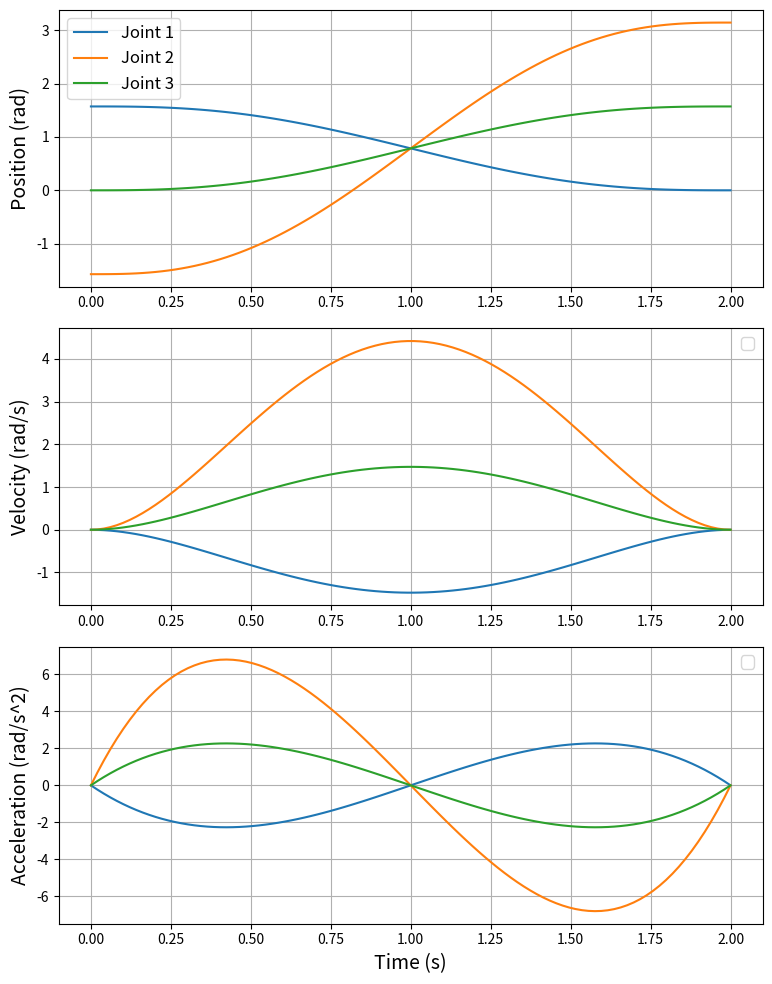

The matplotlib source for this figure:
import numpy as np
from matplotlib import pyplot as plt


class TrajectoryGenerator:
    """Class for generating quintic joint trajectories"""

    def __init__(self, duration, num_points=100):
        self.duration = duration
        self.num_points = num_points

    def quintic_trajectory(self, q0, qT):
        """Generate a quintic trajectory for a single joint"""
        t = np.linspace(0, self.duration, self.num_points)
        # Coefficients for quintic trajectory
        a0 = q0
        a1 = 0
        a2 = 0
        a3 = 10 * (qT - q0) / self.duration**3
        a4 = -15 * (qT - q0) / self.duration**4
        a5 = 6 * (qT - q0) / self.duration**5

        # Compute trajectory
        q = a0 + a1 * t + a2 * t**2 + a3 * t**3 + a4 * t**4 + a5 * t**5
        dq = a1 + 2 * a2 * t + 3 * a3 * t**2 + 4 * a4 * t**3 + 5 * a5 * t**4
        ddq = 2 * a2 + 6 * a3 * t + 12 * a4 * t**2 + 20 * a5 * t**3
        return t, q, dq, ddq

    def generate_joint_trajectories(self, joint_angles, final_angles):
        """
        Generate quintic trajectories for all joints.

        Args:
            joint_angles (list of float): Initial angles of the joints.
            final_angles (list of float): Final angles of the joints.

        Returns:
            tuple: NumPy arrays of times, positions, velocities, accelerations for all joints,
                and a list of joint names.
        """
        num_joints = len(joint_angles)
        num_points = self.num_points
        times = np.zeros((num_joints, num_points))
        positions = np.zeros((num_joints, num_points))
        velocities = np.zeros((num_joints, num_points))
        accelerations = np.zeros((num_joints, num_points))
        joint_names = [f"Joint {i + 1}" for i in range(num_joints)]

        for i, (q0, qT) in enumerate(zip(joint_angles, final_angles)):
            t, q, dq, ddq = self.quintic_trajectory(q0, qT)
            times[i, :] = t
            positions[i, :] = q
            velocities[i, :] = dq
            accelerations[i, :] = ddq

        return times, positions, velocities, accelerations, joint_names

    def plot_joint_trajectories(self, times, positions, velocities, accelerations, joint_names):
        """
        Plot position, velocity, and acceleration profiles for multiple joints on the same plots.

        Args:
            times (list of arrays): List of time arrays for each joint.
            positions (list of arrays): List of position arrays for each joint.
            velocities (list of arrays): List of velocity arrays for each joint.
            accelerations (list of arrays): List of acceleration arrays for each joint.
            joint_names (list of str): List of names for each joint.
        """
        fig, axs = plt.subplots(3, 1, figsize=(8, 10))
        plt.rcParams.update({'font.size': 12})

        # Plot positions
        for t, q, name in zip(times, positions, joint_names):
            axs[0].plot(t, q, label=f"{name}")
        axs[0].set_ylabel("Position (rad)", fontsize=14)
        axs[0].grid()
        axs[0].legend()

        # Plot velocities
        for t, dq, name in zip(times, velocities, joint_names):
            axs[1].plot(t, dq)#, label=f"{name} Velocity")
        axs[1].set_ylabel("Velocity (rad/s)", fontsize=14)
        axs[1].grid()
        axs[1].legend()

        # Plot accelerations
        for t, ddq, name in zip(times, accelerations, joint_names):
            axs[2].plot(t, ddq)#, label=f"{name} Acceleration")
        axs[2].set_ylabel("Acceleration (rad/s^2)", fontsize=14)
        axs[2].set_xlabel("Time (s)", fontsize=14)
        axs[2].grid()
        axs[2].legend()

        plt.tight_layout()
        plt.show()
        

if __name__ == "__main__":
    # Define parameters for the trajectory
    T = 2.0  # Duration of the trajectory in seconds
    num_points = 100  # Number of points in the trajectory
    initial_thetas = [np.pi / 2, -np.pi / 2, 0]  # Initial joint angles
    final_thetas = [0, np.pi, np.pi/2]  # Final joint angles

    # Initialize the TrajectoryGenerator
    trajectory_generator = TrajectoryGenerator(T, num_points)

    # Generate trajectories for all joints
    times, positions, velocities, accelerations, joint_names = trajectory_generator.generate_joint_trajectories(
        initial_thetas, final_thetas
    )

    # Plot all joint trajectories
    trajectory_generator.plot_joint_trajectories(times, positions, velocities, accelerations, joint_names)